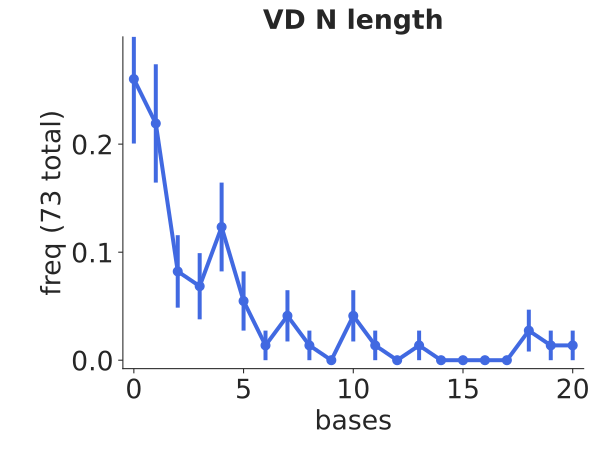

Source data for this figure (header and first rows):
bin_low_edge, contents, binlabel, error
-1.5, 0.0, , 0.0
-0.5, 0.2603, , 0.05971
0.5, 0.2192, , 0.05479
1.5, 0.08219, , 0.03355
2.5, 0.06849, , 0.03063
3.5, 0.1233, , 0.0411
4.5, 0.05479, , 0.0274
5.5, 0.0137, , 0.0137
6.5, 0.0411, , 0.02373
7.5, 0.0137, , 0.0137
8.5, 0.0, , 0.0
9.5, 0.0411, , 0.02373
10.5, 0.0137, , 0.0137
11.5, 0.0, , 0.0
12.5, 0.0137, , 0.0137
13.5, 0.0, , 0.0
14.5, 0.0, , 0.0
15.5, 0.0, , 0.0
16.5, 0.0, , 0.0
17.5, 0.0274, , 0.01937
18.5, 0.0137, , 0.0137
19.5, 0.0137, , 0.0137
20.5, 0.0, , 0.0
